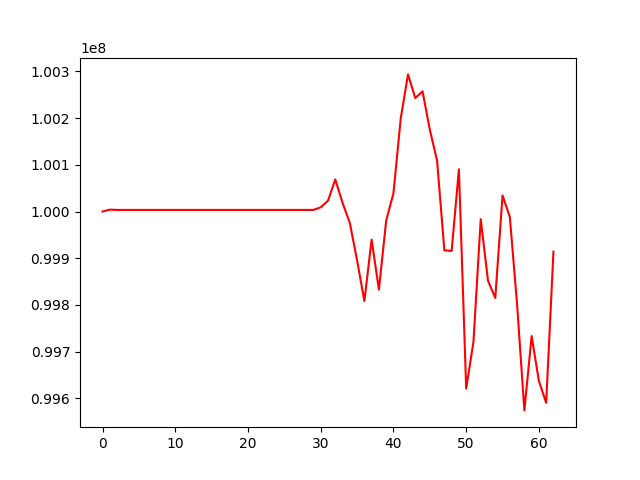

Source data for this figure (header and first rows):
, 0
0, 100000000
1, 100004119
2, 100003418
3, 100003418
4, 100003418
5, 100003418
6, 100003418
7, 100003418
8, 100003418
9, 100003418
10, 100003418
11, 100003418
12, 100003418
13, 100003418
14, 100003418
15, 100003418
16, 100003418
17, 100003418
18, 100003418
19, 100003418
20, 100003418
21, 100003418
22, 100003418
23, 100003418
24, 100003418
25, 100003418
26, 100003418
27, 100003418
28, 100003418
29, 100003418
30, 100009101
31, 100023184
32, 100068756
33, 100018599
34, 99975733
35, 99895334
36, 99808431
37, 99939889
38, 99832762
39, 99980695
40, 100039263
41, 100199205
42, 100293480
43, 100242941
44, 100257288
45, 100175265
46, 100108623
47, 99916982
48, 99915718
49, 100090329
50, 99621020
51, 99721022
52, 99983660
53, 99851793
54, 99815047
55, 100034375
56, 99988552
57, 99800953
58, 99574370
59, 99733433
... 3 more rows
